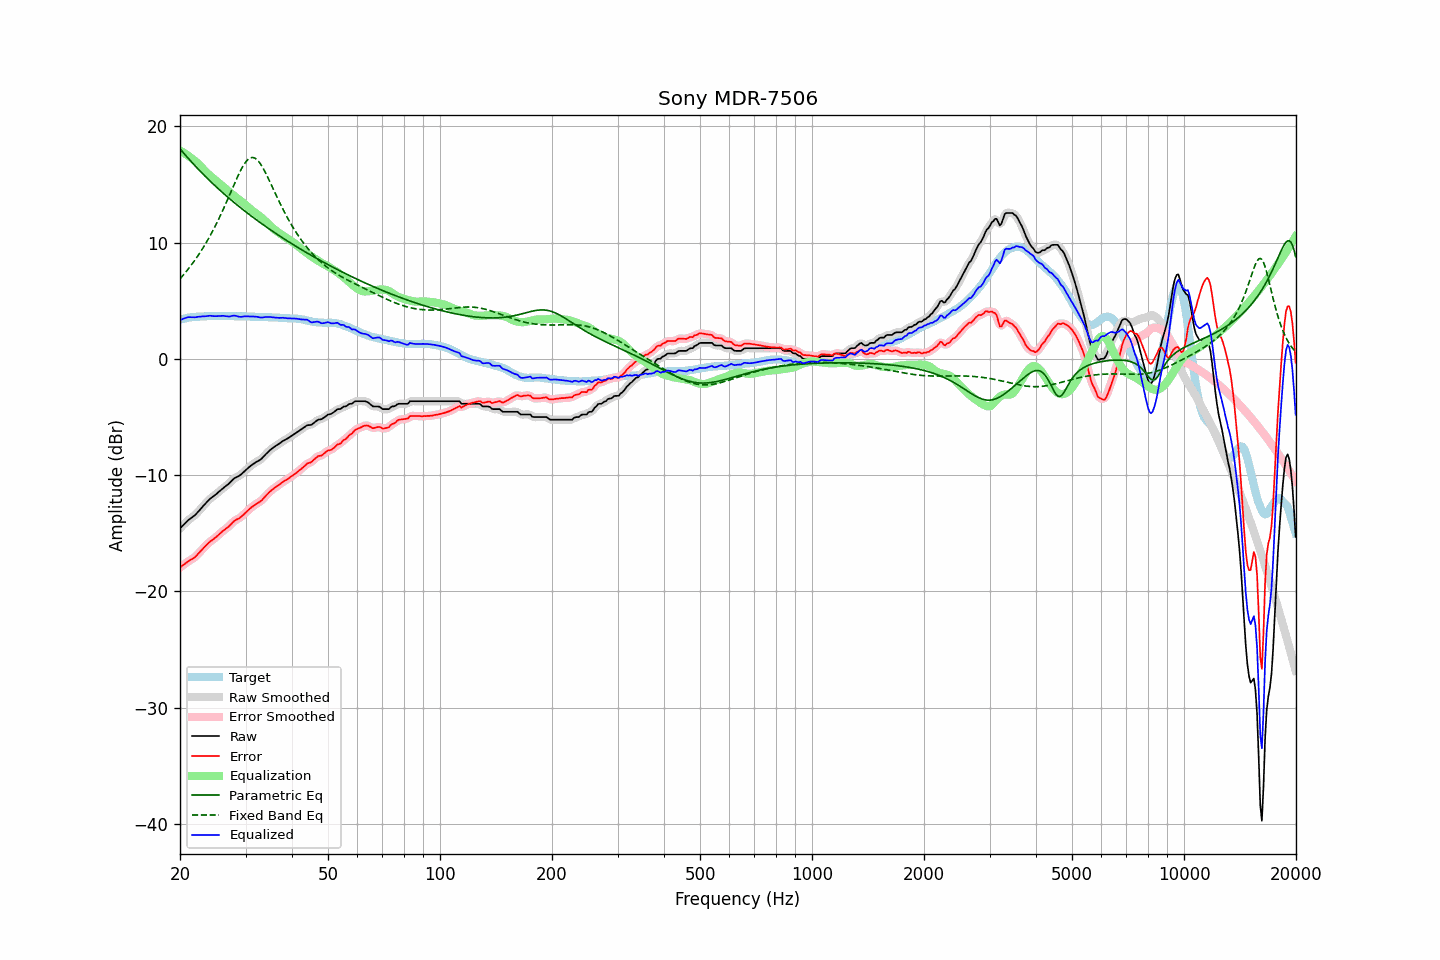

Data behind this chart, as committed beside it:
frequency, raw, error, smoothed, error_smoothed, equalization, parametric_eq, fixed_band_eq, equalized_raw, equalized_smoothed, target
20.00, -14.59, -17.95, -14.59, -17.96, 17.92, 18.06, 6.88, 3.33, 3.32, 3.36
20.20, -14.45, -17.85, -14.45, -17.85, 17.84, 17.90, 7.03, 3.39, 3.39, 3.40
20.40, -14.31, -17.74, -14.30, -17.74, 17.75, 17.74, 7.19, 3.44, 3.45, 3.43
20.61, -14.17, -17.64, -14.17, -17.64, 17.66, 17.58, 7.36, 3.49, 3.50, 3.46
20.81, -14.03, -17.53, -14.03, -17.53, 17.57, 17.42, 7.52, 3.54, 3.54, 3.50
21.02, -13.89, -17.43, -13.90, -17.44, 17.47, 17.26, 7.70, 3.58, 3.57, 3.54
21.23, -13.79, -17.34, -13.79, -17.35, 17.37, 17.11, 7.87, 3.58, 3.58, 3.55
21.44, -13.69, -17.26, -13.69, -17.27, 17.27, 16.96, 8.05, 3.58, 3.58, 3.57
21.66, -13.59, -17.18, -13.59, -17.18, 17.16, 16.81, 8.24, 3.57, 3.57, 3.59
21.87, -13.49, -17.09, -13.48, -17.08, 17.06, 16.66, 8.43, 3.57, 3.58, 3.60
22.09, -13.36, -16.97, -13.35, -16.96, 16.94, 16.51, 8.63, 3.58, 3.59, 3.61
22.31, -13.20, -16.81, -13.21, -16.82, 16.81, 16.36, 8.83, 3.61, 3.60, 3.61
22.54, -13.05, -16.68, -13.05, -16.67, 16.67, 16.22, 9.04, 3.62, 3.62, 3.62
22.76, -12.89, -16.52, -12.89, -16.52, 16.53, 16.07, 9.25, 3.64, 3.64, 3.63
22.99, -12.73, -16.36, -12.73, -16.37, 16.38, 15.93, 9.47, 3.65, 3.64, 3.63
23.22, -12.58, -16.22, -12.58, -16.22, 16.23, 15.79, 9.69, 3.65, 3.65, 3.64
23.45, -12.43, -16.08, -12.43, -16.08, 16.09, 15.66, 9.92, 3.66, 3.66, 3.65
23.69, -12.28, -15.95, -12.28, -15.94, 15.96, 15.52, 10.16, 3.67, 3.68, 3.66
23.92, -12.13, -15.80, -12.14, -15.81, 15.83, 15.38, 10.40, 3.70, 3.69, 3.67
24.16, -12.01, -15.69, -12.01, -15.70, 15.71, 15.25, 10.65, 3.70, 3.70, 3.68
24.40, -11.91, -15.60, -11.91, -15.59, 15.59, 15.12, 10.91, 3.69, 3.69, 3.69
24.65, -11.81, -15.49, -11.81, -15.49, 15.48, 14.99, 11.17, 3.67, 3.67, 3.68
24.89, -11.70, -15.38, -11.70, -15.38, 15.37, 14.86, 11.44, 3.67, 3.67, 3.68
25.14, -11.59, -15.27, -11.58, -15.27, 15.25, 14.73, 11.71, 3.66, 3.67, 3.68
25.39, -11.46, -15.14, -11.46, -15.14, 15.14, 14.60, 12.00, 3.68, 3.68, 3.68
25.65, -11.34, -15.02, -11.34, -15.02, 15.03, 14.48, 12.29, 3.69, 3.69, 3.68
25.91, -11.22, -14.89, -11.22, -14.89, 14.91, 14.35, 12.58, 3.69, 3.69, 3.66
26.16, -11.10, -14.77, -11.11, -14.78, 14.79, 14.23, 12.89, 3.70, 3.69, 3.67
26.43, -11.00, -14.68, -11.00, -14.67, 14.67, 14.11, 13.19, 3.67, 3.67, 3.67
26.69, -10.89, -14.56, -10.89, -14.57, 14.55, 13.99, 13.51, 3.66, 3.65, 3.67
26.96, -10.79, -14.46, -10.78, -14.46, 14.43, 13.87, 13.82, 3.63, 3.64, 3.67
27.23, -10.66, -14.34, -10.66, -14.33, 14.31, 13.75, 14.14, 3.65, 3.65, 3.67
27.50, -10.52, -14.19, -10.52, -14.19, 14.19, 13.63, 14.46, 3.67, 3.68, 3.67
27.77, -10.38, -14.04, -10.38, -14.05, 14.08, 13.52, 14.78, 3.71, 3.70, 3.66
28.05, -10.26, -13.92, -10.27, -13.93, 13.98, 13.40, 15.10, 3.72, 3.70, 3.66
28.33, -10.19, -13.83, -10.19, -13.84, 13.87, 13.29, 15.41, 3.68, 3.68, 3.64
28.62, -10.12, -13.77, -10.12, -13.77, 13.77, 13.18, 15.72, 3.65, 3.65, 3.65
28.90, -10.05, -13.70, -10.04, -13.69, 13.66, 13.07, 16.01, 3.61, 3.62, 3.65
29.19, -9.95, -13.59, -9.94, -13.59, 13.56, 12.96, 16.28, 3.61, 3.61, 3.64
29.48, -9.82, -13.47, -9.82, -13.48, 13.45, 12.85, 16.53, 3.63, 3.63, 3.65
29.78, -9.69, -13.34, -9.69, -13.34, 13.34, 12.74, 16.76, 3.64, 3.64, 3.65
30.08, -9.56, -13.22, -9.56, -13.21, 13.22, 12.63, 16.95, 3.65, 3.65, 3.65
30.38, -9.44, -13.08, -9.44, -13.08, 13.09, 12.52, 17.11, 3.65, 3.65, 3.63
30.68, -9.32, -12.95, -9.32, -12.95, 12.97, 12.42, 17.22, 3.65, 3.65, 3.63
30.99, -9.20, -12.83, -9.21, -12.83, 12.85, 12.31, 17.29, 3.65, 3.64, 3.62
31.30, -9.10, -12.72, -9.10, -12.73, 12.74, 12.21, 17.32, 3.64, 3.64, 3.62
31.61, -9.01, -12.63, -9.00, -12.62, 12.64, 12.11, 17.29, 3.63, 3.63, 3.62
31.93, -8.91, -12.52, -8.92, -12.52, 12.54, 12.00, 17.23, 3.63, 3.62, 3.60
32.24, -8.83, -12.42, -8.84, -12.44, 12.44, 11.90, 17.11, 3.61, 3.60, 3.59
32.57, -8.76, -12.35, -8.76, -12.35, 12.34, 11.80, 16.96, 3.58, 3.58, 3.59
32.89, -8.68, -12.27, -8.67, -12.26, 12.23, 11.70, 16.78, 3.55, 3.56, 3.59
33.22, -8.56, -12.15, -8.55, -12.14, 12.11, 11.60, 16.56, 3.55, 3.56, 3.59
33.55, -8.41, -11.99, -8.41, -12.00, 11.98, 11.50, 16.32, 3.57, 3.57, 3.58
33.89, -8.26, -11.84, -8.27, -11.85, 11.85, 11.41, 16.06, 3.59, 3.58, 3.58
34.23, -8.12, -11.70, -8.12, -11.70, 11.71, 11.31, 15.78, 3.59, 3.59, 3.58
34.57, -7.99, -11.56, -7.98, -11.56, 11.58, 11.21, 15.50, 3.59, 3.59, 3.57
34.92, -7.85, -11.42, -7.86, -11.43, 11.44, 11.12, 15.20, 3.59, 3.59, 3.56
35.27, -7.74, -11.31, -7.74, -11.30, 11.32, 11.02, 14.91, 3.58, 3.58, 3.56
35.62, -7.64, -11.19, -7.64, -11.19, 11.20, 10.93, 14.61, 3.56, 3.56, 3.55
35.97, -7.54, -11.08, -7.54, -11.09, 11.09, 10.84, 14.31, 3.55, 3.55, 3.54
... 635 more rows
